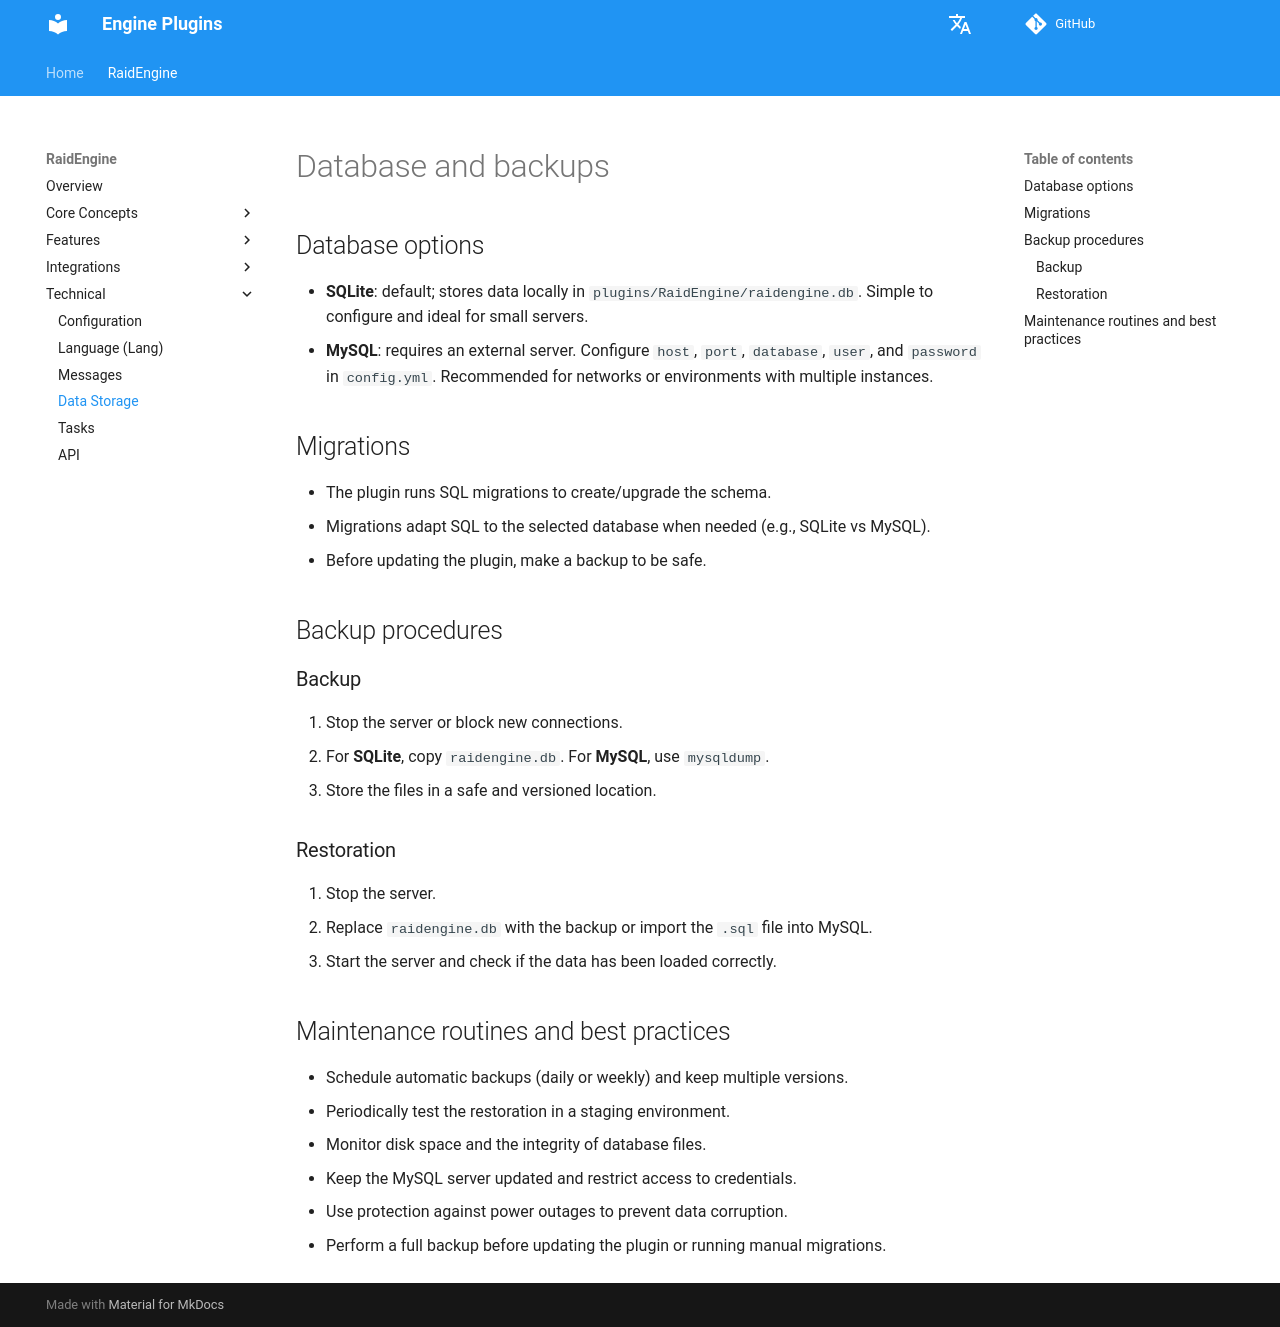

repository: dathannobrega/EnginePlugins-docs · page: data/index.html · generator: mkdocs

# Database and backups

## Database options
- **SQLite**: default; stores data locally in `plugins/RaidEngine/raidengine.db`. Simple to configure and ideal for small servers.
- **MySQL**: requires an external server. Configure `host`, `port`, `database`, `user`, and `password` in `config.yml`. Recommended for networks or environments with multiple instances.

## Migrations
- The plugin runs SQL migrations to create/upgrade the schema.
- Migrations adapt SQL to the selected database when needed (e.g., SQLite vs MySQL).
- Before updating the plugin, make a backup to be safe.

## Backup procedures
### Backup
1. Stop the server or block new connections.
2. For **SQLite**, copy `raidengine.db`. For **MySQL**, use `mysqldump`.
3. Store the files in a safe and versioned location.

### Restoration
1. Stop the server.
2. Replace `raidengine.db` with the backup or import the `.sql` file into MySQL.
3. Start the server and check if the data has been loaded correctly.

## Maintenance routines and best practices
- Schedule automatic backups (daily or weekly) and keep multiple versions.
- Periodically test the restoration in a staging environment.
- Monitor disk space and the integrity of database files.
- Keep the MySQL server updated and restrict access to credentials.
- Use protection against power outages to prevent data corruption.
- Perform a full backup before updating the plugin or running manual migrations.
